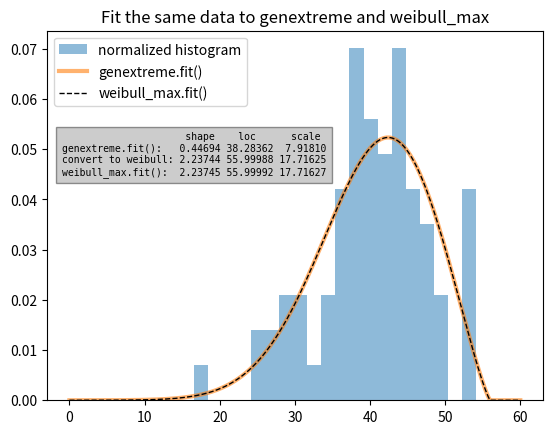

This figure's Python source:

import numpy as np
from scipy.stats import genextreme, weibull_max
import matplotlib.pyplot as plt


def gev_to_wmax(xi, mu, sigma):
    """
    Convert generalized extreme value parameters to Weibull max parameters.
    """
    alpha = 1/xi
    a = sigma/xi
    b = mu + a
    return alpha, b, a


data = np.array([37.50, 46.79, 48.30, 46.04, 43.40, 39.25, 38.49, 49.51,
                 40.38, 36.98, 40.00, 38.49, 37.74, 47.92, 44.53, 44.91,
                 44.91, 40.00, 41.51, 47.92, 36.98, 43.40, 42.26, 41.89,
                 38.87, 43.02, 39.25, 40.38, 42.64, 36.98, 44.15, 44.91,
                 43.40, 49.81, 38.87, 40.00, 52.45, 53.13, 47.92, 52.45,
                 44.91, 29.54, 27.13, 35.60, 45.34, 43.37, 54.15, 42.77,
                 42.88, 44.26, 27.14, 39.31, 24.80, 16.62, 30.30, 36.39,
                 28.60, 28.53, 35.84, 31.10, 34.55, 52.65, 48.81, 43.42,
                 52.49, 38.00, 38.65, 34.54, 37.70, 38.11, 43.05, 29.95,
                 32.48, 24.63, 35.33, 41.34])


# Fit genextreme to the data.
ge_c, ge_loc, ge_scale = genextreme.fit(data)

# Convert the genextreme parameters to the weibull_max parameters.
wmax = gev_to_wmax(ge_c, ge_loc, ge_scale)

# Fit weibull_max to the data.  In theory, the parameters in wmax_fit
# should be the same as those in wmax.
# (The added constants are just to ensure that the optimization performed
# by the fit method does a little work.)
wm_c, wm_loc, wm_scale = weibull_max.fit(data, wmax[0]+0.1, loc=wmax[1]+0.5,
                                         scale=wmax[2]+0.05)

print("                         shape      loc        scale")
print(f"genextreme.fit():       {ge_c:.6f}, {ge_loc:.6f}, {ge_scale:9.6f}")
print(f"convert to weibull_max: {wmax[0]:.6f}, {wmax[1]:.6f}, {wmax[2]:9.6f}")
print(f"weibull_max.fit():      {wm_c:.6f}, {wm_loc:.6f}, {wm_scale:9.6f}")


plt.hist(data, alpha=0.5, density=True, bins=20,
         label='normalized histogram')
x = np.linspace(0, 60, 1001)
plt.plot(x, genextreme.pdf(x, ge_c, loc=ge_loc, scale=ge_scale),
         lw=3, alpha=0.6,
         label='genextreme.fit()')
# plt.plot(x, weibull_max.pdf(x, *wmax), lw=2,
#          label='weibull_max')
plt.plot(x, weibull_max.pdf(x, wm_c, loc=wm_loc, scale=wm_scale), 'k--', lw=1,
         label='weibull_max.fit()')
plt.legend(loc='best')
plt.text(-1, 0.045,
         "                     shape    loc      scale\n"
         f"genextreme.fit():   {ge_c:.5f} {ge_loc:.5f} {ge_scale:8.5f}\n"
         f"convert to weibull: {wmax[0]:.5f} {wmax[1]:.5f} {wmax[2]:8.5f}\n"
         f"weibull_max.fit():  {wm_c:.5f} {wm_loc:.5f} {wm_scale:8.5f}",
         fontfamily='monospace', fontsize=7,
         bbox=dict(facecolor='gray', alpha=0.4))
plt.title('Fit the same data to genextreme and weibull_max')
# plt.show()
plt.savefig('weibull_and_genextreme.png', dpi=125)
